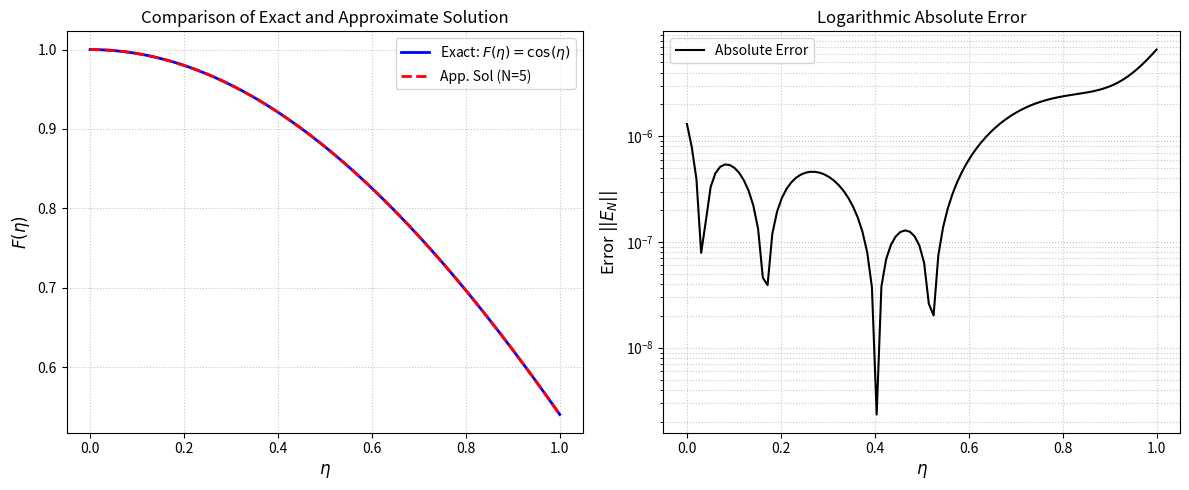

The matplotlib source for this figure:
import numpy as np
import sympy as sp
import matplotlib.pyplot as plt
from scipy.special import roots_legendre
#example 3
class ChelyshkovCollocationSolver:
    r"""
    حل‌کننده معادلات دیفرانسیل-انتگرال مرتبه سوم بر اساس روش هم‌محلی چلیشکوف
    استفاده از متدولوژی Projection (تصویرسازی توابع روی پایه‌های چندجمله‌ای با استفاده از ماتریس گرام)
    برای معادله:
    F'''(\eta) = \sin(\eta) - \eta - \int_{0}^{\pi/2} \eta \tau F'(\tau) d\tau
    با شروط اولیه: F(0)=1, F'(0)=0, F''(0)=-1
    """
    def __init__(self, N, M=30, alpha=1, nu=1):
        self.N = N
        self.M = M        # تعداد نقاط گرهی گاوس برای انتگرال‌گیری عددی (M > N)
        self.alpha = alpha
        self.nu = nu
        self.x = sp.Symbol('x')
        self.W = sp.symbols(f'w0:{N+1}')
        # ساخت بردارهای پایه
        self.Phi = [self.chelyshkov_poly(self.N, i, self.x) for i in range(self.N + 1)]

    def chelyshkov_poly(self, N, n, x):
        poly = 0
        for j in range(n, N + 1):
            term1 = (-1)**(j - n)
            term2 = sp.binomial(N - n, j - n)
            term3 = sp.binomial(N + j + 1, N - n)
            poly += term1 * term2 * term3 * x**(j * self.nu)
        return sp.simplify(poly)

    def compute_P_matrix(self):
        P = np.zeros((self.N + 1, self.N + 1))
        for n in range(self.N + 1):
            for k in range(self.N + 1):
                theta_nk = 0
                for j in range(n, self.N + 1):
                    term1 = (-1)**(j - n) * sp.binomial(self.N - n, j - n) * sp.binomial(self.N + j + 1, self.N - n)
                    beta_val = sp.beta(self.alpha, j * self.nu + 1)

                    xi_kj = 0
                    for l in range(k, self.N + 1):
                        num = (-1)**(l - k) * sp.binomial(self.N - k, l - k) * sp.binomial(self.N + l + 1, self.N - k)
                        den = (j + l + 1) * self.nu + self.alpha
                        xi_kj += num / den
                    xi_kj *= self.nu * (2 * k + 1)

                    theta_nk += term1 * float(beta_val) * float(xi_kj)
                P[n, k] = theta_nk
        return P

    def compute_gram_matrix(self):
        """ تشکیل ماتریس جرم (Gram Matrix) با استفاده از کوآدراتور گاوس """
        Q = np.zeros((self.N + 1, self.N + 1))
        z, w = roots_legendre(50) 
        z_mapped = 0.5 * z + 0.5
        w_mapped = 0.5 * w
        
        Phi_vals = np.array([[float(self.Phi[i].subs(self.x, p)) for p in z_mapped] for i in range(self.N + 1)])
        
        for i in range(self.N + 1):
            for j in range(self.N + 1):
                Q[i, j] = np.sum(w_mapped * Phi_vals[i] * Phi_vals[j])
        return Q

    def project_function(self, func_expr, Q_inv):
        """ تصویر کردن یک تابع روی فضای پایه‌های چلیشکوف A^{-1} * b """
        b = np.zeros(self.N + 1)
        z, w = roots_legendre(50)
        z_mapped = 0.5 * z + 0.5
        w_mapped = 0.5 * w
        
        if self.x in func_expr.free_symbols:
            f_func = sp.lambdify(self.x, func_expr, 'numpy')
            f_vals = f_func(z_mapped)
        else:
            f_vals = np.full_like(z_mapped, float(func_expr))
            
        Phi_vals = np.array([[float(self.Phi[i].subs(self.x, p)) for p in z_mapped] for i in range(self.N + 1)])
        
        for i in range(self.N + 1):
            b[i] = np.sum(w_mapped * f_vals * Phi_vals[i])
            
        return Q_inv @ b

    def solve(self):
        Phi_sym = sp.Matrix(self.Phi)
        P_mat = sp.Matrix(self.compute_P_matrix())
        P2_mat = P_mat**2
        P3_mat = P_mat**3

        # 1. تشکیل ماتریس جرم و معکوس آن
        Q = self.compute_gram_matrix()
        Q_inv = np.linalg.inv(Q)

        # 2. محاسبه بردارهای C (تصویر شروط اولیه روی پایه‌ها)
        # شرط اولیه F(0)=1, F'(0)=0, F''(0)=-1 منجر به بسط 1 - x^2/2 می‌شود
        c_expr = 1 - (self.x**2) / 2
        C_vec = self.project_function(c_expr, Q_inv)
        C_mat = sp.Matrix(C_vec).T

        c_prime_expr = -self.x
        C_prime_vec = self.project_function(c_prime_expr, Q_inv)
        C_prime_mat = sp.Matrix(C_prime_vec).T

        # 3. محاسبه بردار G (تصویر ترم غیر همگن g(x) = sin(x) - x)
        g_expr = sp.sin(self.x) - self.x
        G_vec = self.project_function(g_expr, Q_inv)
        G_mat = sp.Matrix(G_vec).T

        W_mat = sp.Matrix(self.W).T

        # تقریب‌ها بر اساس روابط تصویرشده 
        F_triple_prime_sym = (W_mat * Phi_sym)[0]
        F_prime_sym = ((C_prime_mat + W_mat * P2_mat) * Phi_sym)[0]
        F_sym = ((C_mat + W_mat * P3_mat) * Phi_sym)[0]
        g_sym = (G_mat * Phi_sym)[0]  

        # 4. نقاط هم‌محلی بر اساس ریشه‌های چندجمله‌ای پایه N+1
        C_Nplus1 = self.chelyshkov_poly(self.N + 1, 0, self.x)
        roots = sp.nroots(C_Nplus1)
        x_hat = np.sort([float(sp.re(r)) for r in roots if abs(sp.im(r)) < 1e-10])

        # 5. محاسبه انتگرال فردهلم در بازه [0, pi/2]
        z_leg, w_leg = roots_legendre(self.M)
        z_l = (np.pi / 4.0) * (z_leg + 1.0)
        w_l = (np.pi / 4.0) * w_leg

        tau_integral = 0
        for l in range(self.M):
            F_prime_val = F_prime_sym.subs(self.x, z_l[l])
            # هسته انتگرال شامل \tau است
            tau_integral += w_l[l] * z_l[l] * F_prime_val

        integral_sym = self.x * tau_integral

        # 6. رابطه باقیمانده (Residual)
        # F'''(\eta) - g(\eta) + \eta \int_0^{\pi/2} \tau F'(\tau) d\tau = 0
        R_sym = F_triple_prime_sym - g_sym + integral_sym

        system = []
        for i in range(self.N + 1):
            eq = R_sym.subs(self.x, x_hat[i])
            system.append(eq)

        system_func = sp.lambdify([self.W], system, 'numpy')
        J_sym = sp.Matrix(system).jacobian(self.W)
        J_func = sp.lambdify([self.W], J_sym, 'numpy')

        # 7. مقدار اولیه نیوتن
        W_num = np.zeros(self.N + 1)

        # حلقه روش نیوتن
        for iteration in range(15):
            F_val_vec = np.array(system_func(W_num))
            J_val_mat = np.array(J_func(W_num))
            delta = np.linalg.solve(J_val_mat, -F_val_vec)
            W_num += delta

            if np.linalg.norm(delta) < 1e-14:
                break

        self.W_num = W_num
        self.F_sym = F_sym

    def evaluate(self, x_vals):
        F_num_func = sp.lambdify(self.x, self.F_sym.subs(dict(zip(self.W, self.W_num))), 'numpy')
        return F_num_func(x_vals)

# ==========================================
# اجرای الگوریتم، رسم نمودارها و چاپ جداول
# ==========================================
if __name__ == "__main__":
    N_degree = 5
    solver = ChelyshkovCollocationSolver(N=N_degree, M=30)
    solver.solve()

    table_points = np.array([0.0, 0.1, 0.2, 0.3, 0.4, 0.5, 0.6, 0.7, 0.8, 0.9, 1.0])

    approx_vals = solver.evaluate(table_points)
    exact_vals = np.cos(table_points)  # تابع دقیق F(eta) = cos(eta)
    errors = np.abs(exact_vals - approx_vals)

    print("=" * 72)
    print(f"{'eta':<8} | {'Exact F(eta)':<20} | {'Approx F(eta)':<20} | {'Absolute Error':<15}")
    print("=" * 72)
    for i in range(len(table_points)):
        print(f"{table_points[i]:<8.2f} | {exact_vals[i]:<20.10e} | {approx_vals[i]:<20.10e} | {errors[i]:<15.4e}")
    print("=" * 72)

    # جدول LaTeX
    print("\n% LaTeX Table Code:")
    print(r"\begin{table}[ht]")
    print(r"    \centering")
    print(r"    \caption{Comparison of Exact and Approximate Solutions for 3rd order IDE with $N=" + str(N_degree) + r"$}")
    print(r"    \vspace{0.2cm}")
    print(r"    \begin{tabular}{cccc}")
    print(r"        \hline")
    print(r"        $\eta$ & Exact $F(\eta)$ & Approx $F(\eta)$ & Absolute Error \\ \hline")
    for i in range(len(table_points)):
        print(f"        {table_points[i]:.2f} & {exact_vals[i]:.10e} & {approx_vals[i]:.10e} & {errors[i]:.4e} \\\\")
    print(r"        \hline")
    print(r"    \end{tabular}")
    print(r"\end{table}" + "\n")

    # رسم نمودارها
    x_test = np.linspace(0, 1, 100)
    y_approx = solver.evaluate(x_test)
    y_exact = np.cos(x_test)

    plt.figure(figsize=(12, 5))

    plt.subplot(1, 2, 1)
    plt.plot(x_test, y_exact, 'b-', linewidth=2, label=r'Exact: $F(\eta) = \cos(\eta)$')
    plt.plot(x_test, y_approx, 'r--', linewidth=2, label=f'App. Sol (N={N_degree})')
    plt.xlabel(r'$\eta$', fontsize=12)
    plt.ylabel(r'$F(\eta)$', fontsize=12)
    plt.title('Comparison of Exact and Approximate Solution')
    plt.legend()
    plt.grid(True, linestyle=':', alpha=0.7)

    plt.subplot(1, 2, 2)
    absolute_error = np.abs(y_exact - y_approx)
    plt.plot(x_test, absolute_error, 'k-', linewidth=1.5, label='Absolute Error')
    plt.yscale('log')
    plt.xlabel(r'$\eta$', fontsize=12)
    plt.ylabel(r'Error $||E_N||$', fontsize=12)
    plt.title('Logarithmic Absolute Error')
    plt.legend()
    plt.grid(True, which="both", linestyle=':', alpha=0.7)

    plt.tight_layout()
    plt.show()
